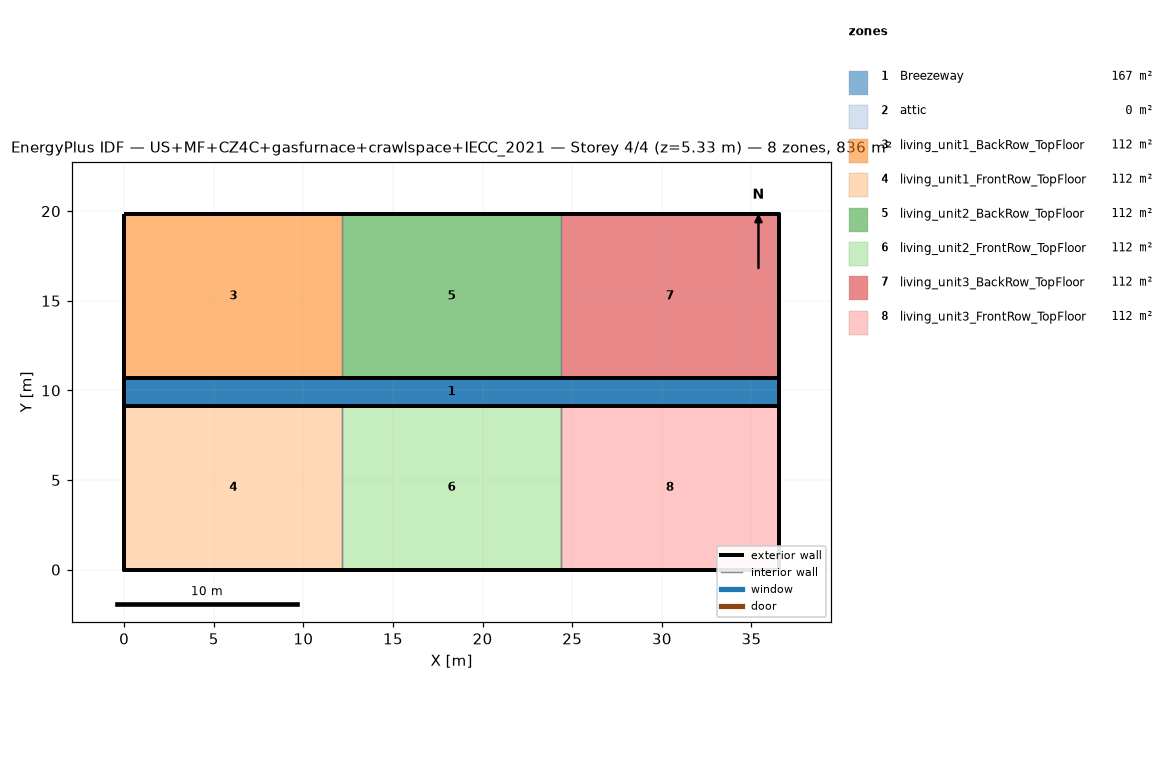
=== STOREY PLAN SPEC (per zone: floor XY polygon, exterior-wall plan segments, windows/doors) ===
zone 1: Breezeway  (167.0 m²)
  floor: (36.54, 9.16) (0.00, 9.16) (0.00, 10.68) (36.54, 10.68)
  floor: (36.54, 9.16) (0.00, 9.16) (0.00, 10.68) (36.54, 10.68)
  floor: (36.54, 9.16) (0.00, 9.16) (0.00, 10.68) (36.54, 10.68)
zone 2: attic  (0.0 m²)
  exterior wall: (36.54, 0.00) – (36.54, 19.84) – (36.54, 9.92)  [29.8 m]
  exterior wall: (0.00, 19.84) – (0.00, 0.00) – (0.00, 9.92)  [29.8 m]
zone 3: living_unit1_BackRow_TopFloor  (111.5 m²)
  floor: (12.18, 10.68) (0.00, 10.68) (0.00, 19.84) (12.18, 19.84)
  exterior wall: (12.18, 19.84) – (0.00, 19.84)  [12.2 m]
  exterior wall: (0.00, 19.84) – (0.00, 10.68)  [9.2 m]
  exterior wall: (0.00, 10.68) – (12.18, 10.68)  [12.2 m]
  interior walls: 1
zone 4: living_unit1_FrontRow_TopFloor  (111.5 m²)
  floor: (12.18, 0.00) (0.00, 0.00) (0.00, 9.16) (12.18, 9.16)
  exterior wall: (0.00, 0.00) – (12.18, 0.00)  [12.2 m]
  exterior wall: (0.00, 9.16) – (0.00, 0.00)  [9.2 m]
  exterior wall: (12.18, 9.16) – (0.00, 9.16)  [12.2 m]
  interior walls: 1
zone 5: living_unit2_BackRow_TopFloor  (111.5 m²)
  floor: (24.36, 10.68) (12.18, 10.68) (12.18, 19.84) (24.36, 19.84)
  exterior wall: (12.18, 10.68) – (24.36, 10.68)  [12.2 m]
  exterior wall: (24.36, 19.84) – (12.18, 19.84)  [12.2 m]
  interior walls: 2
zone 6: living_unit2_FrontRow_TopFloor  (111.5 m²)
  floor: (24.36, 0.00) (12.18, 0.00) (12.18, 9.16) (24.36, 9.16)
  exterior wall: (12.18, 0.00) – (24.36, 0.00)  [12.2 m]
  exterior wall: (24.36, 9.16) – (12.18, 9.16)  [12.2 m]
  interior walls: 2
zone 7: living_unit3_BackRow_TopFloor  (111.5 m²)
  floor: (36.54, 10.68) (24.36, 10.68) (24.36, 19.84) (36.54, 19.84)
  exterior wall: (36.54, 10.68) – (36.54, 19.84)  [9.2 m]
  exterior wall: (36.54, 19.84) – (24.36, 19.84)  [12.2 m]
  exterior wall: (24.36, 10.68) – (36.54, 10.68)  [12.2 m]
  interior walls: 1
zone 8: living_unit3_FrontRow_TopFloor  (111.5 m²)
  floor: (36.54, 0.00) (24.36, 0.00) (24.36, 9.16) (36.54, 9.16)
  exterior wall: (24.36, 0.00) – (36.54, 0.00)  [12.2 m]
  exterior wall: (36.54, 0.00) – (36.54, 9.16)  [9.2 m]
  exterior wall: (36.54, 9.16) – (24.36, 9.16)  [12.2 m]
  interior walls: 1

=== DERIVED (storey summary) ===
Building: US+MF+CZ4C+gasfurnace+crawlspace+IECC_2021
Storey: 4 of 4  (floor level z = 5.33 m)
Storey gross floor area: 836.2 m²
Zones on this storey: 8
  - Breezeway: floor 167.0 m²
  - attic: floor 0.0 m²; exterior wall 59.5 m (81.9 m²); WWR 0.0%
  - living_unit1_BackRow_TopFloor: floor 111.5 m²; exterior wall 33.5 m (86.9 m²); WWR 0.0%
  - living_unit1_FrontRow_TopFloor: floor 111.5 m²; exterior wall 33.5 m (86.9 m²); WWR 0.0%
  - living_unit2_BackRow_TopFloor: floor 111.5 m²; exterior wall 24.4 m (63.1 m²); WWR 0.0%
  - living_unit2_FrontRow_TopFloor: floor 111.5 m²; exterior wall 24.4 m (63.1 m²); WWR 0.0%
  - living_unit3_BackRow_TopFloor: floor 111.5 m²; exterior wall 33.5 m (86.9 m²); WWR 0.0%
  - living_unit3_FrontRow_TopFloor: floor 111.5 m²; exterior wall 33.5 m (86.9 m²); WWR 0.0%
Zone adjacency (shared interzone walls):
  - living_unit1_BackRow_TopFloor ↔ living_unit2_BackRow_TopFloor
  - living_unit1_FrontRow_TopFloor ↔ living_unit2_FrontRow_TopFloor
  - living_unit2_BackRow_TopFloor ↔ living_unit3_BackRow_TopFloor
  - living_unit2_FrontRow_TopFloor ↔ living_unit3_FrontRow_TopFloor